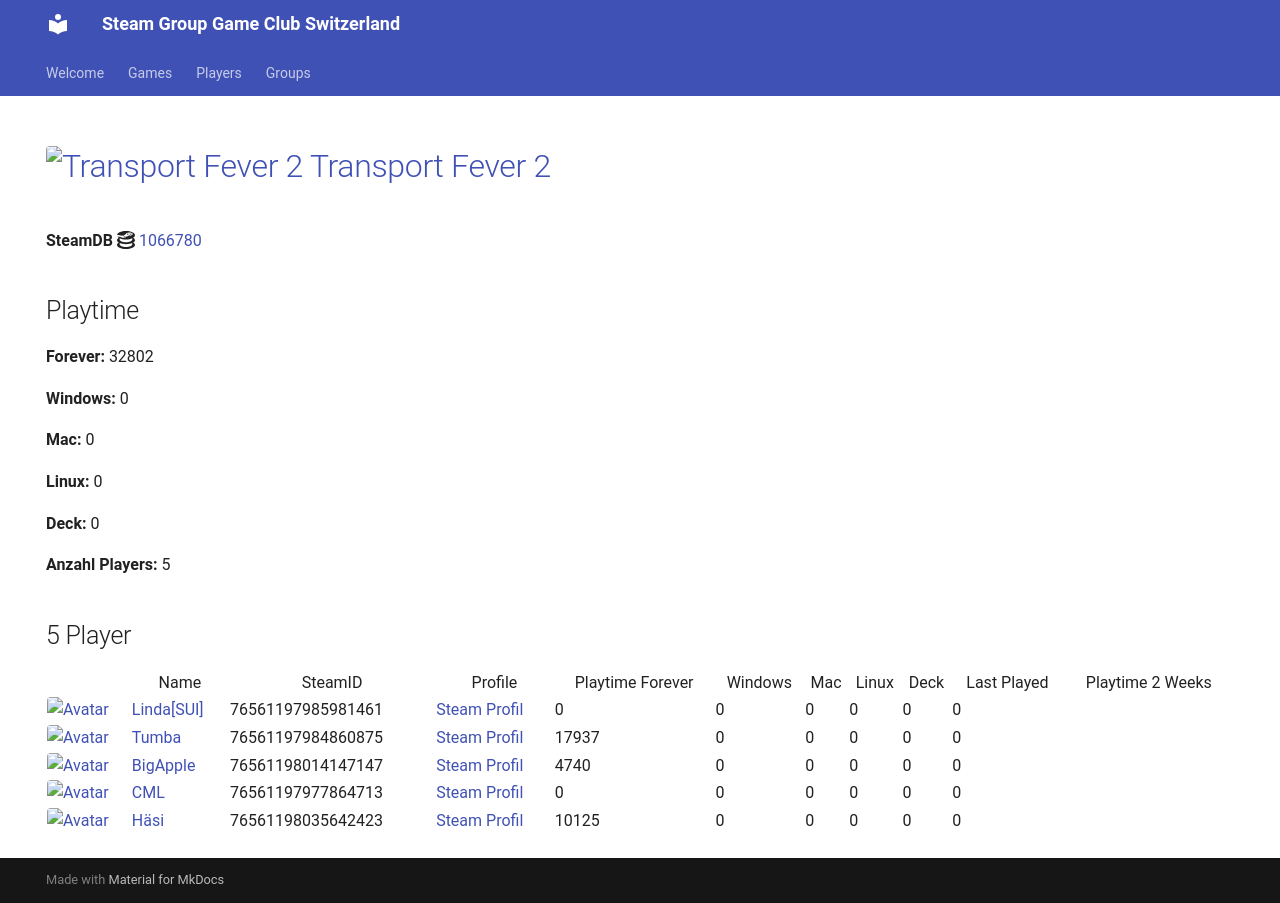

repository: Game-Club-Switzerland/steam.gameclub.ch · page: game/1066780/index.html · generator: mkdocs

---
hide:
  - navigation
  - toc
---
# <a href="https://store.steampowered.com/app/1066780"><img src="https://media.steampowered.com/steamcommunity/public/images/apps/1066780/734280d4e8071353b46b7d033a2a6010b2a26e11.jpg" alt="Transport Fever 2" style="width:32px;height:32px;border-radius:4px;" /> Transport Fever 2</a>

**SteamDB :simple-steamdb:** <a href="https://steamdb.info/app/1066780">1066780</a>

## Playtime

**Forever:** 33638

**Windows:** 0

**Mac:** 0

**Linux:** 0

**Deck:** 0

**Anzahl Players:** 6
## 6 Player

<table id="charts-table" class="display" style="width:100%">
            <thead>
                <tr>
                    <th></th>
                    <th>Name</th>
                    <th>SteamID</th>
                    <th>Profile</th>
                    <th>Playtime Forever</th>
                    <th>Windows</th>
                    <th>Mac</th>
                    <th>Linux</th>
                    <th>Deck</th>
                    <th>Last Played</th>
                    <th>Playtime 2 Weeks</th>
                </tr>
            </thead>
            <tbody>
        <tr>
<td><a href="/player/76561197985981461" target="_blank" title="Linda[SUI]"><img src="https://avatars.steamstatic.com/715689713a0bd4a947c884e2bfa8b8f2b124ea9d_full.jpg" alt="Avatar" style="width:48px;height:48px;border-radius:4px;"></a></td><td><a href="/player/76561197985981461" target="_blank" title="Linda[SUI]">Linda[SUI]</a></td><td>76561197985981461</td><td><a href="https://steamcommunity.com/profiles/76561197985981461/" target="_blank">Steam Profil</a></td><td>0</td><td>0</td><td>0</td><td>0</td><td>0</td><td>0</td><td></td></tr>
<tr>
<td><a href="/player/76561198014147147" target="_blank" title="BigApple"><img src="https://avatars.steamstatic.com/c2ccb85440535c4503bfd8bdbcf964d097f8dcd4_full.jpg" alt="Avatar" style="width:48px;height:48px;border-radius:4px;"></a></td><td><a href="/player/76561198014147147" target="_blank" title="BigApple">BigApple</a></td><td>76561198014147147</td><td><a href="https://steamcommunity.com/profiles/76561198014147147/" target="_blank">Steam Profil</a></td><td>4631</td><td>0</td><td>0</td><td>0</td><td>0</td><td>0</td><td>43</td></tr>
<tr>
<td><a href="/player/76561197977864713" target="_blank" title="CML"><img src="https://avatars.steamstatic.com/a52dfe7d3ee19120d8b9b8722f269d6aeb35bd93_full.jpg" alt="Avatar" style="width:48px;height:48px;border-radius:4px;"></a></td><td><a href="/player/76561197977864713" target="_blank" title="CML">CML</a></td><td>76561197977864713</td><td><a href="https://steamcommunity.com/profiles/76561197977864713/" target="_blank">Steam Profil</a></td><td>0</td><td>0</td><td>0</td><td>0</td><td>0</td><td>0</td><td></td></tr>
<tr>
<td><a href="/player/76561198035642423" target="_blank" title="Häsi"><img src="https://avatars.steamstatic.com/603a2a51978eabb89f03acdf961a704c90ed9bdf_full.jpg" alt="Avatar" style="width:48px;height:48px;border-radius:4px;"></a></td><td><a href="/player/76561198035642423" target="_blank" title="Häsi">Häsi</a></td><td>76561198035642423</td><td><a href="https://steamcommunity.com/id/SgtHasi/" target="_blank">Steam Profil</a></td><td>10125</td><td>0</td><td>0</td><td>0</td><td>0</td><td>0</td><td></td></tr>
<tr>
<td><a href="/player/76561197984860875" target="_blank" title="Tumba"><img src="https://avatars.steamstatic.com/897c109fd930143c3d84e2bd02d85f804f7d89a1_full.jpg" alt="Avatar" style="width:48px;height:48px;border-radius:4px;"></a></td><td><a href="/player/76561197984860875" target="_blank" title="Tumba">Tumba</a></td><td>76561197984860875</td><td><a href="https://steamcommunity.com/profiles/76561197984860875/" target="_blank">Steam Profil</a></td><td>15457</td><td>0</td><td>0</td><td>0</td><td>0</td><td>0</td><td></td></tr>
<tr>
<td><a href="/player/76561198033415545" target="_blank" title="Kolleg"><img src="https://avatars.steamstatic.com/8f6916be3dcc60a0c3e9391276bce389a138b83a_full.jpg" alt="Avatar" style="width:48px;height:48px;border-radius:4px;"></a></td><td><a href="/player/76561198033415545" target="_blank" title="Kolleg">Kolleg</a></td><td>76561198033415545</td><td><a href="https://steamcommunity.com/profiles/76561198033415545/" target="_blank">Steam Profil</a></td><td>3425</td><td>0</td><td>0</td><td>0</td><td>0</td><td>0</td><td></td></tr>
</tbody>
</table>
